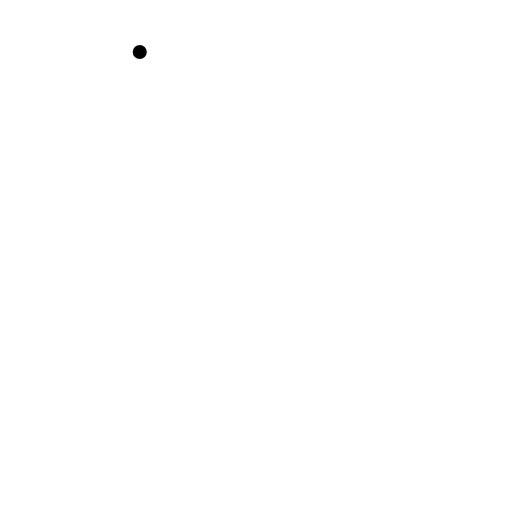
t = 0.00 s
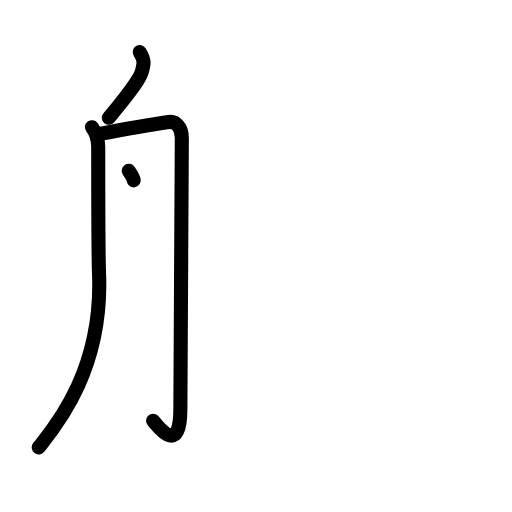
t = 3.25 s
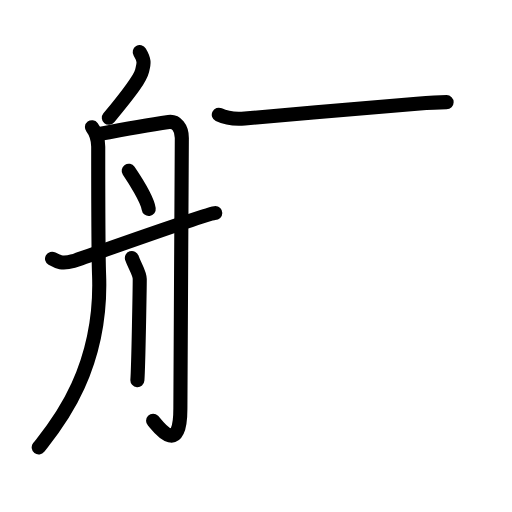
t = 6.75 s
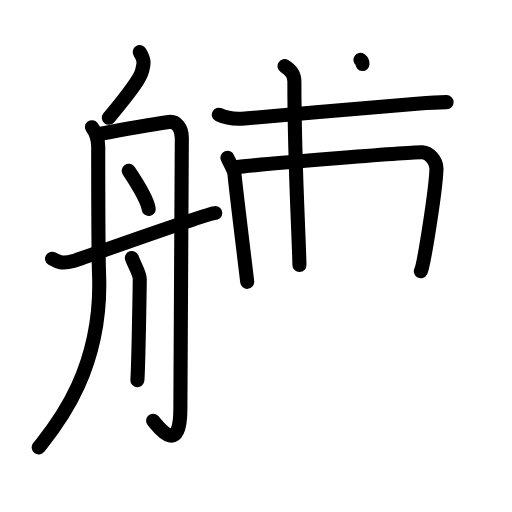
t = 10.13 s
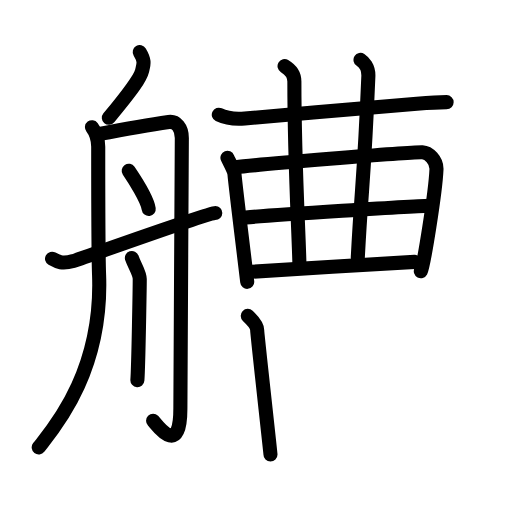
t = 13.63 s
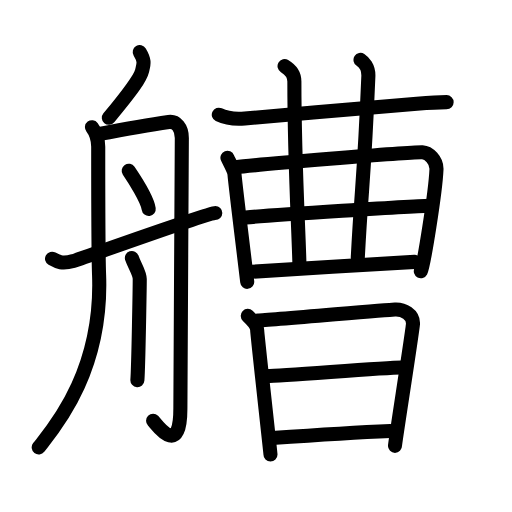
t = 17.00 s

The animated SVG that drew these frames (rendered in a browser with its animation timeline set to each time). Animation: 51 SMIL elements (animate=51); one cycle of 17.00 s.

<?xml version="1.0" encoding="UTF-8"?>
<!--
AniKanjiVG is licensed by CC-BY-SA Paul C. Sommerhoff (https://bitbucket.org/sommerhoff/anikanjivg).
AniKanjiVG uses KanjiVG which is licensed by CC-BY-SA Ulrich Apel (http://kanjivg.tagaini.net).
See also http://creativecommons.org/licenses/by-sa/3.0/
-->
<svg xmlns:kvg='http://kanjivg.tagaini.net' xmlns='http://www.w3.org/2000/svg' width='109' height='109' viewBox='0 0 109 109' style='fill:none;stroke:#000000;stroke-width:3;stroke-linecap:round;stroke-linejoin:round;' id="kvg:kanji_0825a"><g id="kvg:0825a" kvg:element="艚"><g id="kvg:0825a-g1" kvg:element="舟" kvg:position="left" kvg:radical="general"><path id="kvg:0825a-s1" kvg:type="㇒" d="M29.75,11.08c1.12,1.86,0.87,2.51,0.5,4c-0.37,1.49-1.85,3.68-7.08,10"><animate attributeName="d" begin="0.0s" dur="0.5s" from="M29.75,11.08C29.75,11.08,29.75,11.08,29.75,11.08" to="M29.75,11.08c1.12,1.86,0.87,2.51,0.5,4" />
<animate attributeName="d" begin="0.5s" dur="0.5s" from="M29.75,11.08c1.12,1.86,0.87,2.51,0.5,4c0,0,0,0,0,0,0" to="M29.75,11.08c1.12,1.86,0.87,2.51,0.5,4c-0.37,1.49-1.85,3.68-7.08,10" />
</path>
<path id="kvg:0825a-s2" kvg:type="㇒" d="M19.58,27.08c1.04,1.36,1.33,2.47,1.33,4.17c0,1.69,0.06,24.13,0.18,27.18c0.82,21.08-10.06,33.2-12.85,36.82"><animate attributeName="d" begin="1.0s" dur="0.3333333333333333s" from="M19.58,27.08C19.58,27.08,19.58,27.08,19.58,27.08" to="M19.58,27.08c1.04,1.36,1.33,2.47,1.33,4.17" />
<animate attributeName="d" begin="1.3333333333333333s" dur="0.3333333333333333s" from="M19.58,27.08c1.04,1.36,1.33,2.47,1.33,4.17c0,0,0,0,0,0,0" to="M19.58,27.08c1.04,1.36,1.33,2.47,1.33,4.17c0,1.69,0.06,24.13,0.18,27.18" />
<animate attributeName="d" begin="1.6666666666666665s" dur="0.3333333333333333s" from="M19.58,27.08c1.04,1.36,1.33,2.47,1.33,4.17c0,1.69,0.06,24.13,0.18,27.18c0,0,0,0,0,0,0" to="M19.58,27.08c1.04,1.36,1.33,2.47,1.33,4.17c0,1.69,0.06,24.13,0.18,27.18c0.82,21.08-10.06,33.2-12.85,36.82" />
<animate attributeName="d" begin="0s" dur="1.0s" from="M-100,-100" to="M-100,-100" />
</path>
<path id="kvg:0825a-s3" kvg:type="㇆a" d="M20.92,28.57c3.25-0.62,12.02-2.17,15-2.6c1.59-0.22,2.79,1.23,2.79,3.39c0,2.16-0.31,54.55-0.31,57.63c0,10.75-5.19,3.2-5.81,2.58"><animate attributeName="d" begin="2.0s" dur="0.25s" from="M20.92,28.57C20.92,28.57,20.92,28.57,20.92,28.57" to="M20.92,28.57c3.25-0.62,12.02-2.17,15-2.6" />
<animate attributeName="d" begin="2.25s" dur="0.25s" from="M20.92,28.57c3.25-0.62,12.02-2.17,15-2.6c0,0,0,0,0,0,0" to="M20.92,28.57c3.25-0.62,12.02-2.17,15-2.6c1.59-0.22,2.79,1.23,2.79,3.39" />
<animate attributeName="d" begin="2.5s" dur="0.25s" from="M20.92,28.57c3.25-0.62,12.02-2.17,15-2.6c1.59-0.22,2.79,1.23,2.79,3.39c0,0,0,0,0,0,0" to="M20.92,28.57c3.25-0.62,12.02-2.17,15-2.6c1.59-0.22,2.79,1.23,2.79,3.39c0,2.16-0.31,54.55-0.31,57.63" />
<animate attributeName="d" begin="2.75s" dur="0.25s" from="M20.92,28.57c3.25-0.62,12.02-2.17,15-2.6c1.59-0.22,2.79,1.23,2.79,3.39c0,2.16-0.31,54.55-0.31,57.63c0,0,0,0,0,0,0" to="M20.92,28.57c3.25-0.62,12.02-2.17,15-2.6c1.59-0.22,2.79,1.23,2.79,3.39c0,2.16-0.31,54.55-0.31,57.63c0,10.75-5.19,3.2-5.81,2.58" />
<animate attributeName="d" begin="0s" dur="2.0s" from="M-100,-100" to="M-100,-100" />
</path>
<path id="kvg:0825a-s4" kvg:type="㇔" d="M27.4,36.36c1.14,1.68,3.98,6.17,4.26,8.13"><animate attributeName="d" begin="3.0s" dur="1.0s" from="M27.4,36.36C27.4,36.36,27.4,36.36,27.4,36.36" to="M27.4,36.36c1.14,1.68,3.98,6.17,4.26,8.13" />
<animate attributeName="d" begin="0s" dur="3.0s" from="M-100,-100" to="M-100,-100" />
</path>
<path id="kvg:0825a-s5" kvg:type="㇑" d="M28.08,54.92c0.57,1.67,1.67,3.17,1.67,4.5c0,1.33-0.27,18.19-0.5,21.5"><animate attributeName="d" begin="4.0s" dur="0.5s" from="M28.08,54.92C28.08,54.92,28.08,54.92,28.08,54.92" to="M28.08,54.92c0.57,1.67,1.67,3.17,1.67,4.5" />
<animate attributeName="d" begin="4.5s" dur="0.5s" from="M28.08,54.92c0.57,1.67,1.67,3.17,1.67,4.5c0,0,0,0,0,0,0" to="M28.08,54.92c0.57,1.67,1.67,3.17,1.67,4.5c0,1.33-0.27,18.19-0.5,21.5" />
<animate attributeName="d" begin="0s" dur="4.0s" from="M-100,-100" to="M-100,-100" />
</path>
<path id="kvg:0825a-s6" kvg:type="㇀/㇐" d="M11.08,55.08c1.17,0.67,2.17,1.17,4.51,0.49c1.24-0.36,28.68-10.24,30.24-10.24"><animate attributeName="d" begin="5.0s" dur="0.5s" from="M11.08,55.08C11.08,55.08,11.08,55.08,11.08,55.08" to="M11.08,55.08c1.17,0.67,2.17,1.17,4.51,0.49" />
<animate attributeName="d" begin="5.5s" dur="0.5s" from="M11.08,55.08c1.17,0.67,2.17,1.17,4.51,0.49c0,0,0,0,0,0,0" to="M11.08,55.08c1.17,0.67,2.17,1.17,4.51,0.49c1.24-0.36,28.68-10.24,30.24-10.24" />
<animate attributeName="d" begin="0s" dur="5.0s" from="M-100,-100" to="M-100,-100" />
</path>
</g>
<g id="kvg:0825a-g2" kvg:element="曹" kvg:position="right"><g id="kvg:0825a-g3" kvg:position="top"><path id="kvg:0825a-s7" kvg:type="㇐" d="M46.58,24.42c0.83,0.4,2.68,1.06,5.53,0.81C63.5,24.25,80,22.75,88.75,22.08c1.39-0.11,4.25-0.33,6.33-0.33"><animate attributeName="d" begin="6.0s" dur="0.3333333333333333s" from="M46.58,24.42C46.58,24.42,46.58,24.42,46.58,24.42" to="M46.58,24.42c0.83,0.4,2.68,1.06,5.53,0.81" />
<animate attributeName="d" begin="6.333333333333333s" dur="0.3333333333333333s" from="M46.58,24.42c0.83,0.4,2.68,1.06,5.53,0.81c0,0,0,0,0,0,0" to="M46.58,24.42c0.83,0.4,2.68,1.06,5.53,0.81C63.5,24.25,80,22.75,88.75,22.08" />
<animate attributeName="d" begin="6.666666666666667s" dur="0.3333333333333333s" from="M46.58,24.42c0.83,0.4,2.68,1.06,5.53,0.81C63.5,24.25,80,22.75,88.75,22.08c0,0,0,0,0,0,0" to="M46.58,24.42c0.83,0.4,2.68,1.06,5.53,0.81C63.5,24.25,80,22.75,88.75,22.08c1.39-0.11,4.25-0.33,6.33-0.33" />
<animate attributeName="d" begin="0s" dur="6.0s" from="M-100,-100" to="M-100,-100" />
</path>
<g id="kvg:0825a-g4" kvg:element="曲"><g id="kvg:0825a-g5" kvg:element="日" kvg:part="1"><path id="kvg:0825a-s8" kvg:type="㇑" d="M48.42,33.58c0.24,0.61,1.43,2.69,1.5,3.5c0.22,2.68,2.63,22.1,2.71,22.92"><animate attributeName="d" begin="7.0s" dur="0.5s" from="M48.42,33.58C48.42,33.58,48.42,33.58,48.42,33.58" to="M48.42,33.58c0.24,0.61,1.43,2.69,1.5,3.5" />
<animate attributeName="d" begin="7.5s" dur="0.5s" from="M48.42,33.58c0.24,0.61,1.43,2.69,1.5,3.5c0,0,0,0,0,0,0" to="M48.42,33.58c0.24,0.61,1.43,2.69,1.5,3.5c0.22,2.68,2.63,22.1,2.71,22.92" />
<animate attributeName="d" begin="0s" dur="7.0s" from="M-100,-100" to="M-100,-100" />
</path>
<path id="kvg:0825a-s9" kvg:type="㇕" d="M50.25,35.58c2.88-0.37,37.12-3.29,39.67-3.17c1.34,0.07,3.09,1.68,3,3.67c-0.23,5.04-2.73,20.53-3.33,21.67"><animate attributeName="d" begin="8.0s" dur="0.3333333333333333s" from="M50.25,35.58C50.25,35.58,50.25,35.58,50.25,35.58" to="M50.25,35.58c2.88-0.37,37.12-3.29,39.67-3.17" />
<animate attributeName="d" begin="8.333333333333334s" dur="0.3333333333333333s" from="M50.25,35.58c2.88-0.37,37.12-3.29,39.67-3.17c0,0,0,0,0,0,0" to="M50.25,35.58c2.88-0.37,37.12-3.29,39.67-3.17c1.34,0.07,3.09,1.68,3,3.67" />
<animate attributeName="d" begin="8.666666666666666s" dur="0.3333333333333333s" from="M50.25,35.58c2.88-0.37,37.12-3.29,39.67-3.17c1.34,0.07,3.09,1.68,3,3.67c0,0,0,0,0,0,0" to="M50.25,35.58c2.88-0.37,37.12-3.29,39.67-3.17c1.34,0.07,3.09,1.68,3,3.67c-0.23,5.04-2.73,20.53-3.33,21.67" />
<animate attributeName="d" begin="0s" dur="8.0s" from="M-100,-100" to="M-100,-100" />
</path>
</g>
<g id="kvg:0825a-g6" kvg:element="廾" kvg:variant="true"><g id="kvg:0825a-g7" kvg:element="丿" kvg:variant="true"><g id="kvg:0825a-g8" kvg:element="十" kvg:part="1"><path id="kvg:0825a-s10" kvg:type="㇑" d="M60.58,14.08c0.63,0.38,2.09,1.17,2.09,3.27c0,17.02,0.91,31.57,1.08,39.07"><animate attributeName="d" begin="9.0s" dur="0.5s" from="M60.58,14.08C60.58,14.08,60.58,14.08,60.58,14.08" to="M60.58,14.08c0.63,0.38,2.09,1.17,2.09,3.27" />
<animate attributeName="d" begin="9.5s" dur="0.5s" from="M60.58,14.08c0.63,0.38,2.09,1.17,2.09,3.27c0,0,0,0,0,0,0" to="M60.58,14.08c0.63,0.38,2.09,1.17,2.09,3.27c0,17.02,0.91,31.57,1.08,39.07" />
<animate attributeName="d" begin="0s" dur="9.0s" from="M-100,-100" to="M-100,-100" />
</path>
</g>
</g>
<path id="kvg:0825a-s11" kvg:type="㇑" d="M76.75,12.75c0.59,0.38,1.75,1.5,1.67,3.5c-0.94,22.76-1.43,22.79-2.25,38.59"><animate attributeName="d" begin="10.0s" dur="0.5s" from="M76.75,12.75C76.75,12.75,76.75,12.75,76.75,12.75" to="M76.75,12.75c0.59,0.38,1.75,1.5,1.67,3.5" />
<animate attributeName="d" begin="10.5s" dur="0.5s" from="M76.75,12.75c0.59,0.38,1.75,1.5,1.67,3.5c0,0,0,0,0,0,0" to="M76.75,12.75c0.59,0.38,1.75,1.5,1.67,3.5c-0.94,22.76-1.43,22.79-2.25,38.59" />
<animate attributeName="d" begin="0s" dur="10.0s" from="M-100,-100" to="M-100,-100" />
</path>
<g id="kvg:0825a-g9" kvg:element="日" kvg:part="2"><g id="kvg:0825a-g10" kvg:element="十" kvg:part="2"><path id="kvg:0825a-s12" kvg:type="㇐" d="M52.34,46.29c5.03-0.46,36.61-2.48,39.31-2.48"><animate attributeName="d" begin="11.0s" dur="1.0s" from="M52.34,46.29C52.34,46.29,52.34,46.29,52.34,46.29" to="M52.34,46.29c5.03-0.46,36.61-2.48,39.31-2.48" />
<animate attributeName="d" begin="0s" dur="11.0s" from="M-100,-100" to="M-100,-100" />
</path>
</g>
</g>
<path id="kvg:0825a-s13" kvg:type="㇐" d="M52.75,57.92c4.87-0.38,29.43-1.84,35.5-2.17"><animate attributeName="d" begin="12.0s" dur="1.0s" from="M52.75,57.92C52.75,57.92,52.75,57.92,52.75,57.92" to="M52.75,57.92c4.87-0.38,29.43-1.84,35.5-2.17" />
<animate attributeName="d" begin="0s" dur="12.0s" from="M-100,-100" to="M-100,-100" />
</path>
</g>
</g>
</g>
<g id="kvg:0825a-g11" kvg:element="日" kvg:position="bottom"><path id="kvg:0825a-s14" kvg:type="㇑" d="M52.75,67.25c0.73,0.7,2,2.08,2,3c0,0.92,2.83,26.04,2.83,26.5"><animate attributeName="d" begin="13.0s" dur="0.5s" from="M52.75,67.25C52.75,67.25,52.75,67.25,52.75,67.25" to="M52.75,67.25c0.73,0.7,2,2.08,2,3" />
<animate attributeName="d" begin="13.5s" dur="0.5s" from="M52.75,67.25c0.73,0.7,2,2.08,2,3c0,0,0,0,0,0,0" to="M52.75,67.25c0.73,0.7,2,2.08,2,3c0,0.92,2.83,26.04,2.83,26.5" />
<animate attributeName="d" begin="0s" dur="13.0s" from="M-100,-100" to="M-100,-100" />
</path>
<path id="kvg:0825a-s15" kvg:type="㇕a" d="M54.92,68.25c2.42-0.08,26.96-2.27,29.17-2.37c1.84-0.09,3.91,1.12,3.83,3.04c-0.06,1.4-3.83,25.31-3.83,26"><animate attributeName="d" begin="14.0s" dur="0.3333333333333333s" from="M54.92,68.25C54.92,68.25,54.92,68.25,54.92,68.25" to="M54.92,68.25c2.42-0.08,26.96-2.27,29.17-2.37" />
<animate attributeName="d" begin="14.333333333333334s" dur="0.3333333333333333s" from="M54.92,68.25c2.42-0.08,26.96-2.27,29.17-2.37c0,0,0,0,0,0,0" to="M54.92,68.25c2.42-0.08,26.96-2.27,29.17-2.37c1.84-0.09,3.91,1.12,3.83,3.04" />
<animate attributeName="d" begin="14.666666666666666s" dur="0.3333333333333333s" from="M54.92,68.25c2.42-0.08,26.96-2.27,29.17-2.37c1.84-0.09,3.91,1.12,3.83,3.04c0,0,0,0,0,0,0" to="M54.92,68.25c2.42-0.08,26.96-2.27,29.17-2.37c1.84-0.09,3.91,1.12,3.83,3.04c-0.06,1.4-3.83,25.31-3.83,26" />
<animate attributeName="d" begin="0s" dur="14.0s" from="M-100,-100" to="M-100,-100" />
</path>
<path id="kvg:0825a-s16" kvg:type="㇐a" d="M56.75,80.08c2.97,0.05,25.47-1.89,28.83-1.83"><animate attributeName="d" begin="15.0s" dur="1.0s" from="M56.75,80.08C56.75,80.08,56.75,80.08,56.75,80.08" to="M56.75,80.08c2.97,0.05,25.47-1.89,28.83-1.83" />
<animate attributeName="d" begin="0s" dur="15.0s" from="M-100,-100" to="M-100,-100" />
</path>
<path id="kvg:0825a-s17" kvg:type="㇐a" d="M57.92,93.25c6.06-0.42,17.62-1.18,25.17-1.5"><animate attributeName="d" begin="16.0s" dur="1.0s" from="M57.92,93.25C57.92,93.25,57.92,93.25,57.92,93.25" to="M57.92,93.25c6.06-0.42,17.62-1.18,25.17-1.5" />
<animate attributeName="d" begin="0s" dur="16.0s" from="M-100,-100" to="M-100,-100" />
</path>
</g>
</g>
</g>
</svg>
